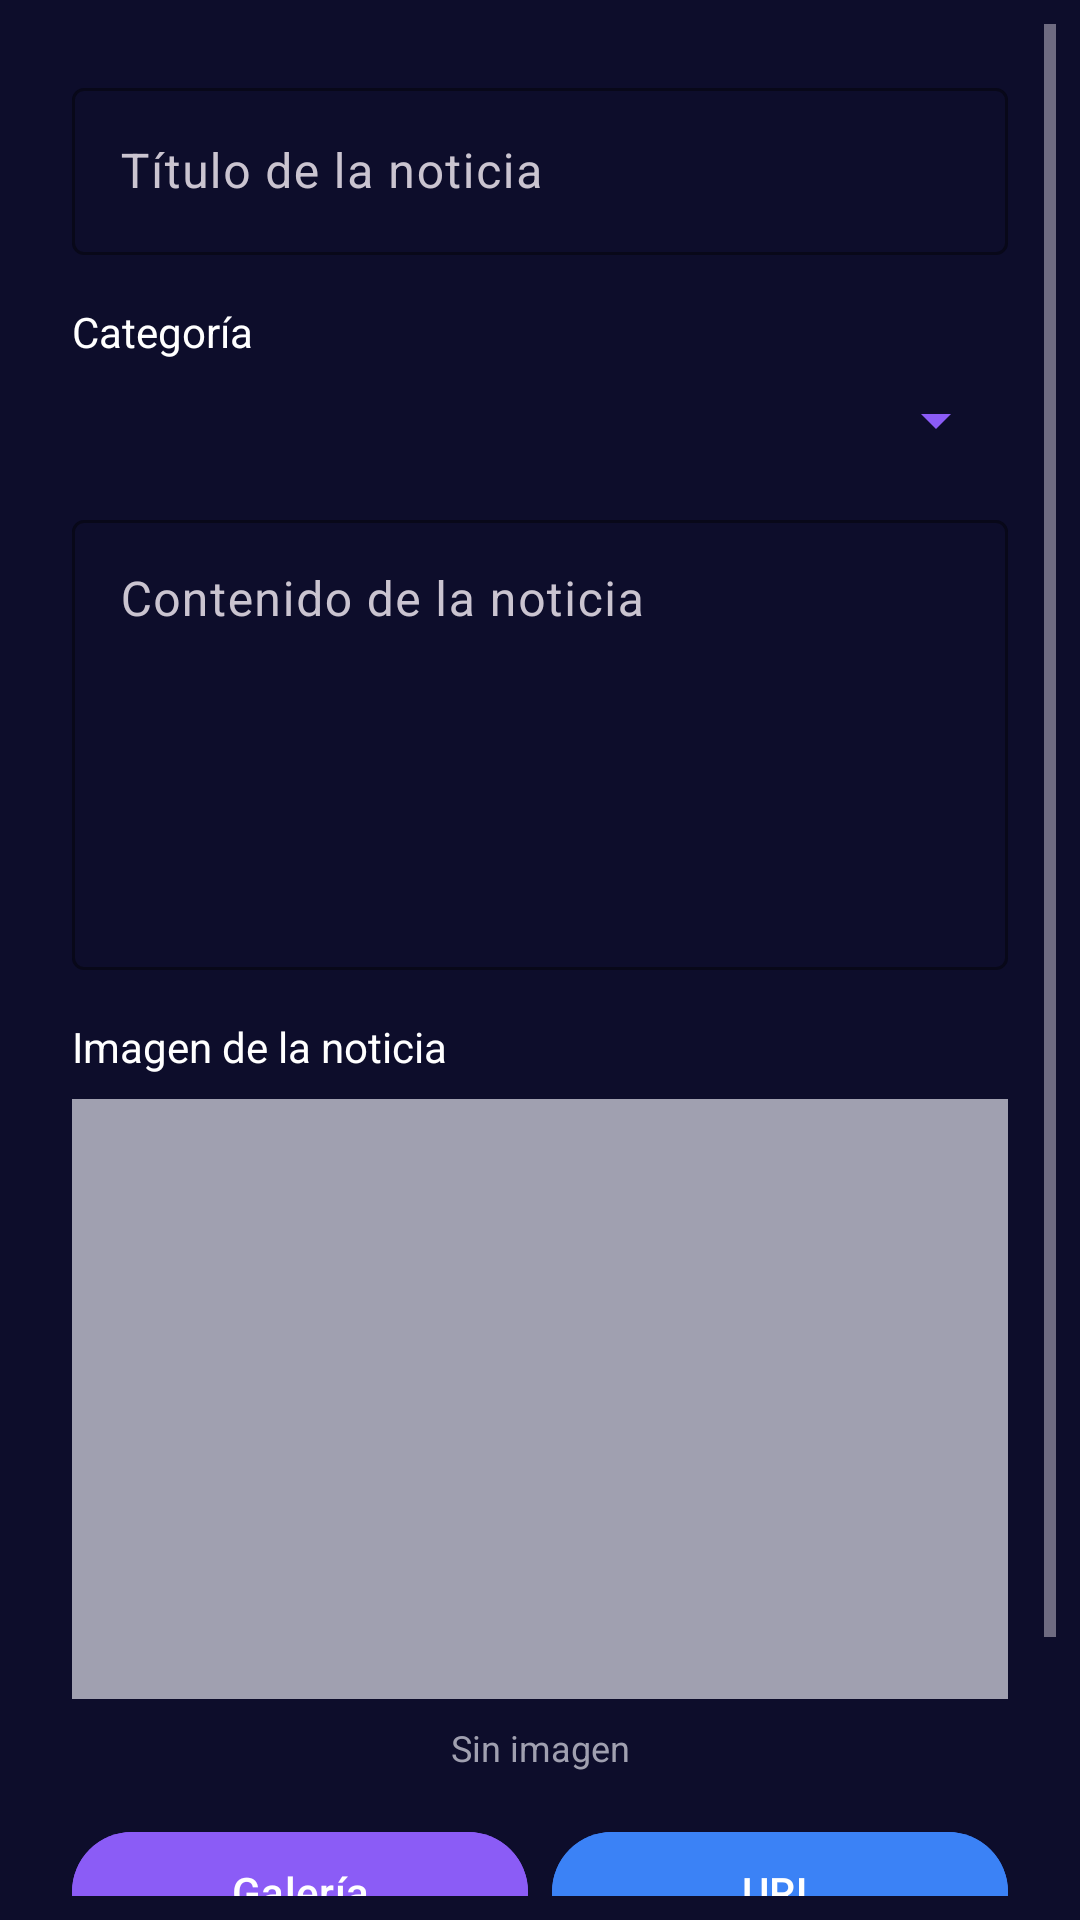

Layout XML and referenced resources for this Android screen:
<!-- AndroidManifest.xml: application theme Theme.MovistarKoiApp -->
<!-- res/layout/dialog_news.xml -->
<?xml version="1.0" encoding="utf-8"?>
<ScrollView xmlns:android="http://schemas.android.com/apk/res/android"
    xmlns:app="http://schemas.android.com/apk/res-auto"
    android:layout_width="match_parent"
    android:layout_height="wrap_content"
    android:padding="8dp"
    android:background="@color/koi_dark_blue">

    <LinearLayout
        android:layout_width="match_parent"
        android:layout_height="wrap_content"
        android:orientation="vertical"
        android:padding="16dp">

        
        <com.google.android.material.textfield.TextInputLayout
            android:layout_width="match_parent"
            android:layout_height="wrap_content"
            android:layout_marginBottom="16dp"
            app:boxBackgroundColor="@color/koi_dark_blue"
            app:hintTextColor="@color/koi_light_gray"
            app:boxStrokeColor="@color/koi_purple">

            <com.google.android.material.textfield.TextInputEditText
                android:id="@+id/editTextTitle"
                android:layout_width="match_parent"
                android:layout_height="wrap_content"
                android:hint="Título de la noticia"
                android:textColor="@color/koi_white"
                android:textColorHint="@color/koi_light_gray"
                android:maxLines="2" />

        </com.google.android.material.textfield.TextInputLayout>

        
        <TextView
            android:layout_width="match_parent"
            android:layout_height="wrap_content"
            android:text="Categoría"
            android:textColor="@color/koi_white"
            android:textSize="14sp"
            android:layout_marginBottom="8dp" />

        <Spinner
            android:id="@+id/spinnerCategory"
            android:layout_width="match_parent"
            android:layout_height="wrap_content"
            android:layout_marginBottom="16dp"
            android:backgroundTint="@color/koi_purple" />

        
        <com.google.android.material.textfield.TextInputLayout
            android:layout_width="match_parent"
            android:layout_height="wrap_content"
            android:layout_marginBottom="16dp"
            app:boxBackgroundColor="@color/koi_dark_blue"
            app:hintTextColor="@color/koi_light_gray"
            app:boxStrokeColor="@color/koi_purple">

            <com.google.android.material.textfield.TextInputEditText
                android:id="@+id/editTextContent"
                android:layout_width="match_parent"
                android:layout_height="150dp"
                android:gravity="top"
                android:hint="Contenido de la noticia"
                android:inputType="textMultiLine"
                android:textColor="@color/koi_white"
                android:textColorHint="@color/koi_light_gray" />

        </com.google.android.material.textfield.TextInputLayout>

        
        <TextView
            android:layout_width="match_parent"
            android:layout_height="wrap_content"
            android:text="Imagen de la noticia"
            android:textColor="@color/koi_white"
            android:textSize="14sp"
            android:layout_marginBottom="8dp" />

        <ImageView
            android:id="@+id/imageViewNews"
            android:layout_width="match_parent"
            android:layout_height="200dp"
            android:scaleType="centerCrop"
            android:background="@color/koi_light_gray"
            android:layout_marginBottom="8dp" />

        <TextView
            android:id="@+id/textImageStatus"
            android:layout_width="match_parent"
            android:layout_height="wrap_content"
            android:text="Sin imagen"
            android:textColor="@color/koi_light_gray"
            android:textSize="12sp"
            android:gravity="center"
            android:layout_marginBottom="16dp" />

        
        <LinearLayout
            android:layout_width="match_parent"
            android:layout_height="wrap_content"
            android:orientation="horizontal"
            android:layout_marginBottom="8dp">

            <com.google.android.material.button.MaterialButton
                android:id="@+id/buttonSelectImage"
                android:layout_width="0dp"
                android:layout_height="wrap_content"
                android:layout_weight="1"
                android:layout_marginEnd="4dp"
                android:text="Galería"
                android:backgroundTint="@color/koi_purple"
                android:textColor="@color/white" />

            <com.google.android.material.button.MaterialButton
                android:id="@+id/buttonSelectImageUrl"
                android:layout_width="0dp"
                android:layout_height="wrap_content"
                android:layout_weight="1"
                android:layout_marginStart="4dp"
                android:text="URL"
                android:backgroundTint="@color/koi_light_blue"
                android:textColor="@color/white" />

        </LinearLayout>

        <com.google.android.material.button.MaterialButton
            android:id="@+id/buttonRemoveImage"
            android:layout_width="match_parent"
            android:layout_height="wrap_content"
            android:text="Quitar Imagen"
            android:backgroundTint="@color/koi_dark_gray"
            android:textColor="@color/koi_light_gray"
            android:layout_marginBottom="16dp" />

    </LinearLayout>

</ScrollView>
<!-- resources referenced by this layout -->
<resources>
  <color name="koi_dark_blue">#FF0D0D2B</color>
  <color name="koi_dark_gray">#FF1E1E2D</color>
  <color name="koi_light_blue">#FF3B82F6</color>
  <color name="koi_light_gray">#FFA0A0B0</color>
  <color name="koi_purple">#FF8B5CF6</color>
  <color name="koi_white">#FFFFFFFF</color>
  <color name="white">#FFFFFFFF</color>
  <style name="Theme.MovistarKoiApp" parent="Base.Theme.MovistarKoiApp" />
  <style name="Base.Theme.MovistarKoiApp" parent="Theme.Material3.Dark">
          <item name="colorPrimary">@color/koi_purple</item>
          <item name="colorPrimaryVariant">@color/koi_dark_blue</item>
          <item name="colorOnPrimary">@color/koi_white</item>
          <item name="colorSecondary">@color/koi_light_blue</item>
          <item name="colorSecondaryVariant">@color/koi_purple</item>
          <item name="colorOnSecondary">@color/koi_white</item>
          <item name="android:statusBarColor" tools:targetApi="l">?attr/colorPrimaryVariant</item>
          <item name="android:windowLightStatusBar">false</item>
          <item name="android:navigationBarColor">@color/koi_dark_blue</item>
  
          
          <item name="windowActionBar">false</item>
          <item name="windowNoTitle">true</item>
      </style>
</resources>
